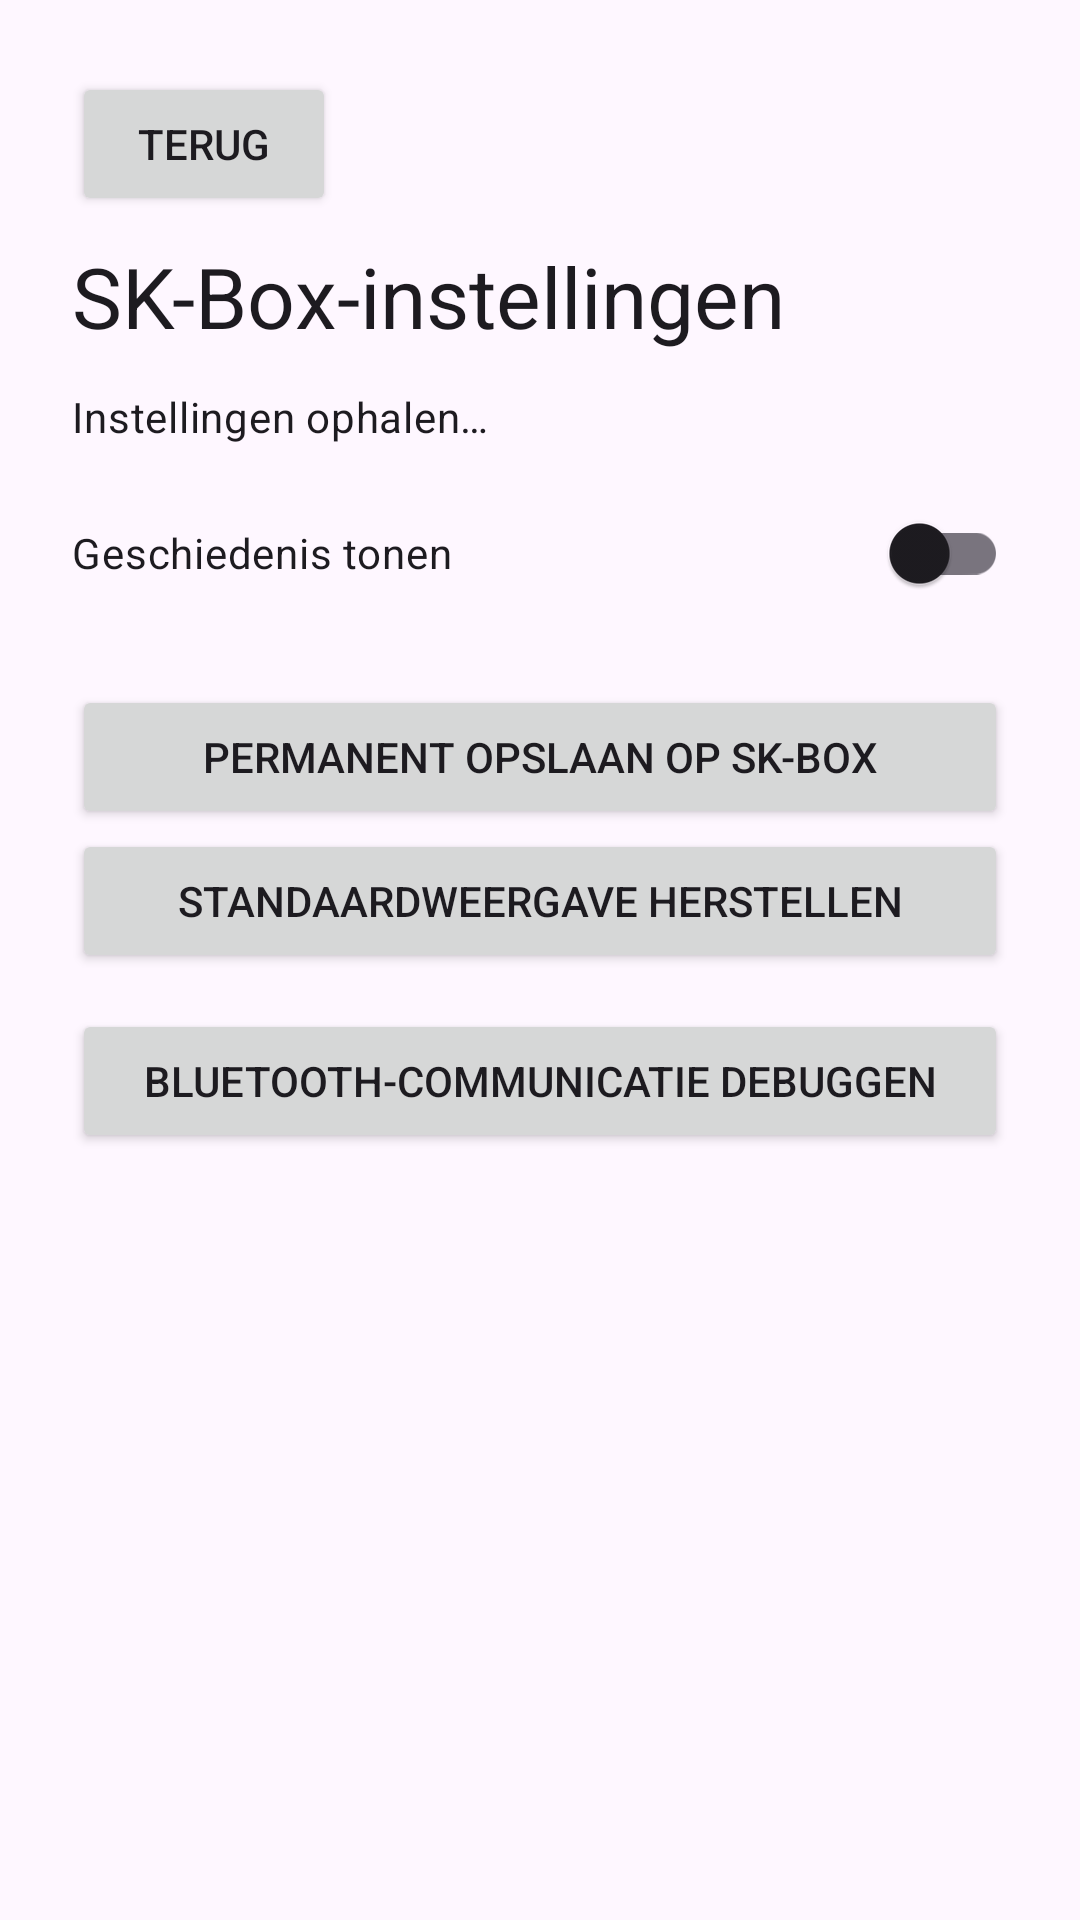

Here is an Android app screen rendered from its layout file. Give the layout XML and the strings, colors and styles it references.
<!-- AndroidManifest.xml: application theme Theme.ScoreKrijtApp -->
<!-- res/layout/activity_sk_box_settings.xml -->
<?xml version="1.0" encoding="utf-8"?>
<ScrollView xmlns:android="http://schemas.android.com/apk/res/android" android:id="@+id/skBoxSettingsRoot" android:layout_width="match_parent" android:layout_height="match_parent" android:fillViewport="true" android:clipToPadding="false">
 <LinearLayout android:layout_width="match_parent" android:layout_height="wrap_content" android:orientation="vertical" android:padding="24dp">
  <Button android:id="@+id/btnBack" android:layout_width="wrap_content" android:layout_height="wrap_content" android:text="@string/back" />
  <TextView android:layout_width="match_parent" android:layout_height="wrap_content" android:layout_marginTop="8dp" android:text="@string/sk_box_settings_title" android:textAppearance="?attr/textAppearanceHeadlineMedium" />
  <TextView android:id="@+id/tvSettingsStatus" android:layout_width="match_parent" android:layout_height="wrap_content" android:layout_marginVertical="12dp" android:text="Instellingen ophalen…" android:textAppearance="?attr/textAppearanceBodyMedium" />
  <androidx.appcompat.widget.SwitchCompat android:id="@+id/switchHistory" android:layout_width="match_parent" android:layout_height="wrap_content" android:minHeight="48dp" android:text="Geschiedenis tonen" />
  <LinearLayout android:id="@+id/settingsContainer" android:layout_width="match_parent" android:layout_height="wrap_content" android:orientation="vertical" />
  <Button android:id="@+id/btnSaveSettings" android:layout_width="match_parent" android:layout_height="wrap_content" android:layout_marginTop="20dp" android:text="Permanent opslaan op SK-Box" />
  <Button android:id="@+id/btnResetSettings" android:layout_width="match_parent" android:layout_height="wrap_content" android:text="Standaardweergave herstellen" />
  <Button android:id="@+id/btnBluetoothDebug" android:layout_width="match_parent" android:layout_height="wrap_content" android:layout_marginTop="12dp" android:text="Bluetooth-communicatie debuggen" />
 </LinearLayout>
</ScrollView>
<!-- resources referenced by this layout -->
<resources>
  <string name="back">Terug</string>
  <string name="sk_box_settings_title">SK-Box-instellingen</string>
  <style name="Theme.ScoreKrijtApp" parent="Base.Theme.ScoreKrijtApp" />
  <style name="Base.Theme.ScoreKrijtApp" parent="Theme.Material3.Light.NoActionBar">
          
          <item name="colorPrimary">@color/edit_green</item>
          <item name="colorOnPrimary">@color/white</item>
          <item name="colorPrimaryContainer">#D1E8C5</item>
          <item name="colorOnPrimaryContainer">@color/edit_green</item>
  
          
          <item name="colorSecondary">@color/stats_green</item>
          <item name="colorOnSecondary">@color/white</item>
          <item name="colorSecondaryContainer">#E8F5E9</item>
          <item name="colorOnSecondaryContainer">@color/stats_green</item>
  
          
          <item name="colorTertiary">#2E7D32</item>
          <item name="colorOnTertiary">@color/white</item>
          <item name="colorTertiaryContainer">#C8E6C9</item>
          <item name="colorOnTertiaryContainer">#1B5E20</item>
  
          
          <item name="android:statusBarColor">@color/edit_green</item>
  
          
          <item name="materialButtonStyle">@style/Widget.ScoreKrijt.Button</item>
  
          
          <item name="alertDialogTheme">@style/ThemeOverlay.ScoreKrijt.AlertDialog</item>
          <item name="materialAlertDialogTheme">@style/ThemeOverlay.ScoreKrijt.AlertDialog</item>
      </style>
  <color name="edit_green">#385723</color>
  <color name="white">#FFFFFFFF</color>
  <color name="stats_green">#548235</color>
  <style name="Widget.ScoreKrijt.Button" parent="Widget.Material3.Button">
          <item name="shapeAppearance">@style/ShapeAppearance.ScoreKrijt.Button</item>
          
          <item name="android:stateListAnimator">@animator/button_relief</item>
          <item name="strokeColor">#40000000</item>
          <item name="strokeWidth">1dp</item>
      </style>
  <style name="ThemeOverlay.ScoreKrijt.AlertDialog" parent="ThemeOverlay.Material3.MaterialAlertDialog">
          <item name="buttonBarPositiveButtonStyle">@style/Widget.ScoreKrijt.Button.Dialog</item>
          <item name="buttonBarNegativeButtonStyle">@style/Widget.ScoreKrijt.Button.Dialog</item>
          <item name="buttonBarNeutralButtonStyle">@style/Widget.ScoreKrijt.Button.Dialog</item>
      </style>
  <style name="ShapeAppearance.ScoreKrijt.Button" parent="">
          <item name="cornerFamily">rounded</item>
          <item name="cornerSize">6dp</item>
      </style>
  <style name="Widget.ScoreKrijt.Button.Dialog" parent="Widget.Material3.Button.TextButton.Dialog">
          <item name="shapeAppearance">@style/ShapeAppearance.ScoreKrijt.Button</item>
      </style>
</resources>
